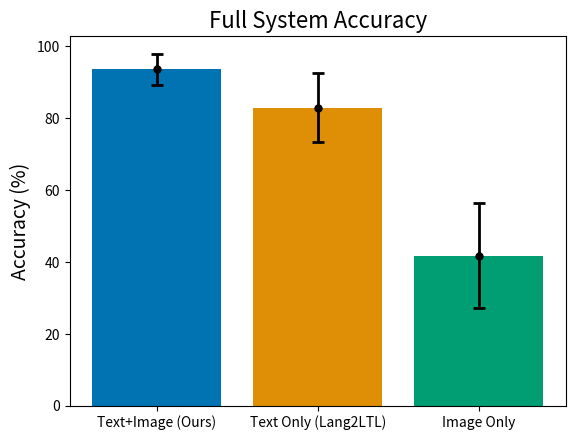
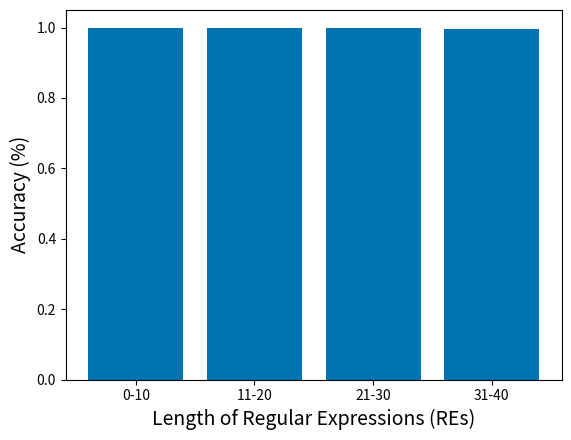
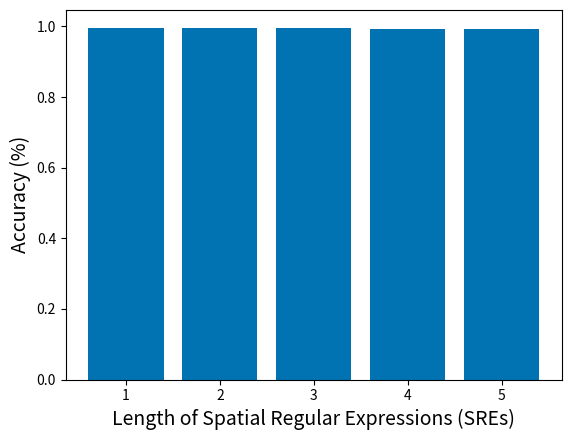

Source code (Python) for these figures, in order:
import matplotlib.pyplot as plt
import numpy as np
import seaborn as sns

# -- values for full system accuracy plot:
methods = ['Text+Image (Ours)', 'Text Only (Lang2LTL)', 'Image Only']
accuracy = [93.52, 82.81, 41.69]
std = [4.35, 9.54, 14.65]

# -- values for SRER/acc plot:
bins_props = ['1', '2', '3', '4', '5']
acc_props = [0.9969465648854962, 0.9947887323943662, 0.9967980295566502, 0.99321608040201, 0.9920398009950249]

# -- values for REG/acc plot:
bins_reg = ['0-10', '11-20', '21-30', '31-40']
acc_dict = {3: 1.0, 4: 1.0, 5: 0.9996715388405321, 6: 1.0, 7: 1.0, 8: 0.9831536388140162, 9: 1.0, 10: 1.0, 11: 1.0, 12: 1.0, 13: 1.0, 14: 1.0, 15: 1.0, 16: 1.0, 17: 1.0, 18: 1.0, 19: 1.0, 20: 0.9970760233918129, 21: 1.0, 22: 1.0, 23: 1.0, 24: 1.0, 25: 0.9983974358974359, 26: 1.0, 28: 1.0, 29: 1.0, 30: 1.0, 31: 1.0, 32: 1.0, 33: 1.0, 35: 1.0, 36: 1.0, 37: 0.9807692307692307}
acc_reg = []
for x in bins_reg:
	start, end = eval(x.split('-')[0]), eval(x.split('-')[1])
	total, count = 0, 0
	for y in range(start, end+1):
		if y in acc_dict:
			total += acc_dict[y]
			count += 1
	acc_reg.append(total/count)

plot_type = ['full_sys', 'reg_acc', 'spg_acc']

for P in plot_type:
	plt.figure()
	if P == 'full_sys':
		plt.bar(x=methods, height=accuracy, color=sns.color_palette('colorblind'))
		plt.errorbar(methods, accuracy, yerr=std, color="k", fmt='.', elinewidth=2,capthick=2, ms=10, capsize=4)
		plt.title("Full System Accuracy", fontsize=16)
	elif P == 'reg_acc':
		plt.bar(x=bins_reg, height=acc_reg, color=sns.color_palette('colorblind')[0])
		plt.xlabel("Length of Regular Expressions (REs)", fontsize=14)
	else:
		plt.bar(x=bins_props, height=acc_props, color=sns.color_palette('colorblind')[0])
		plt.xlabel("Length of Spatial Regular Expressions (SREs)", fontsize=14)

	plt.ylabel("Accuracy (%)", fontsize=14)
	plt.show()
#endfor